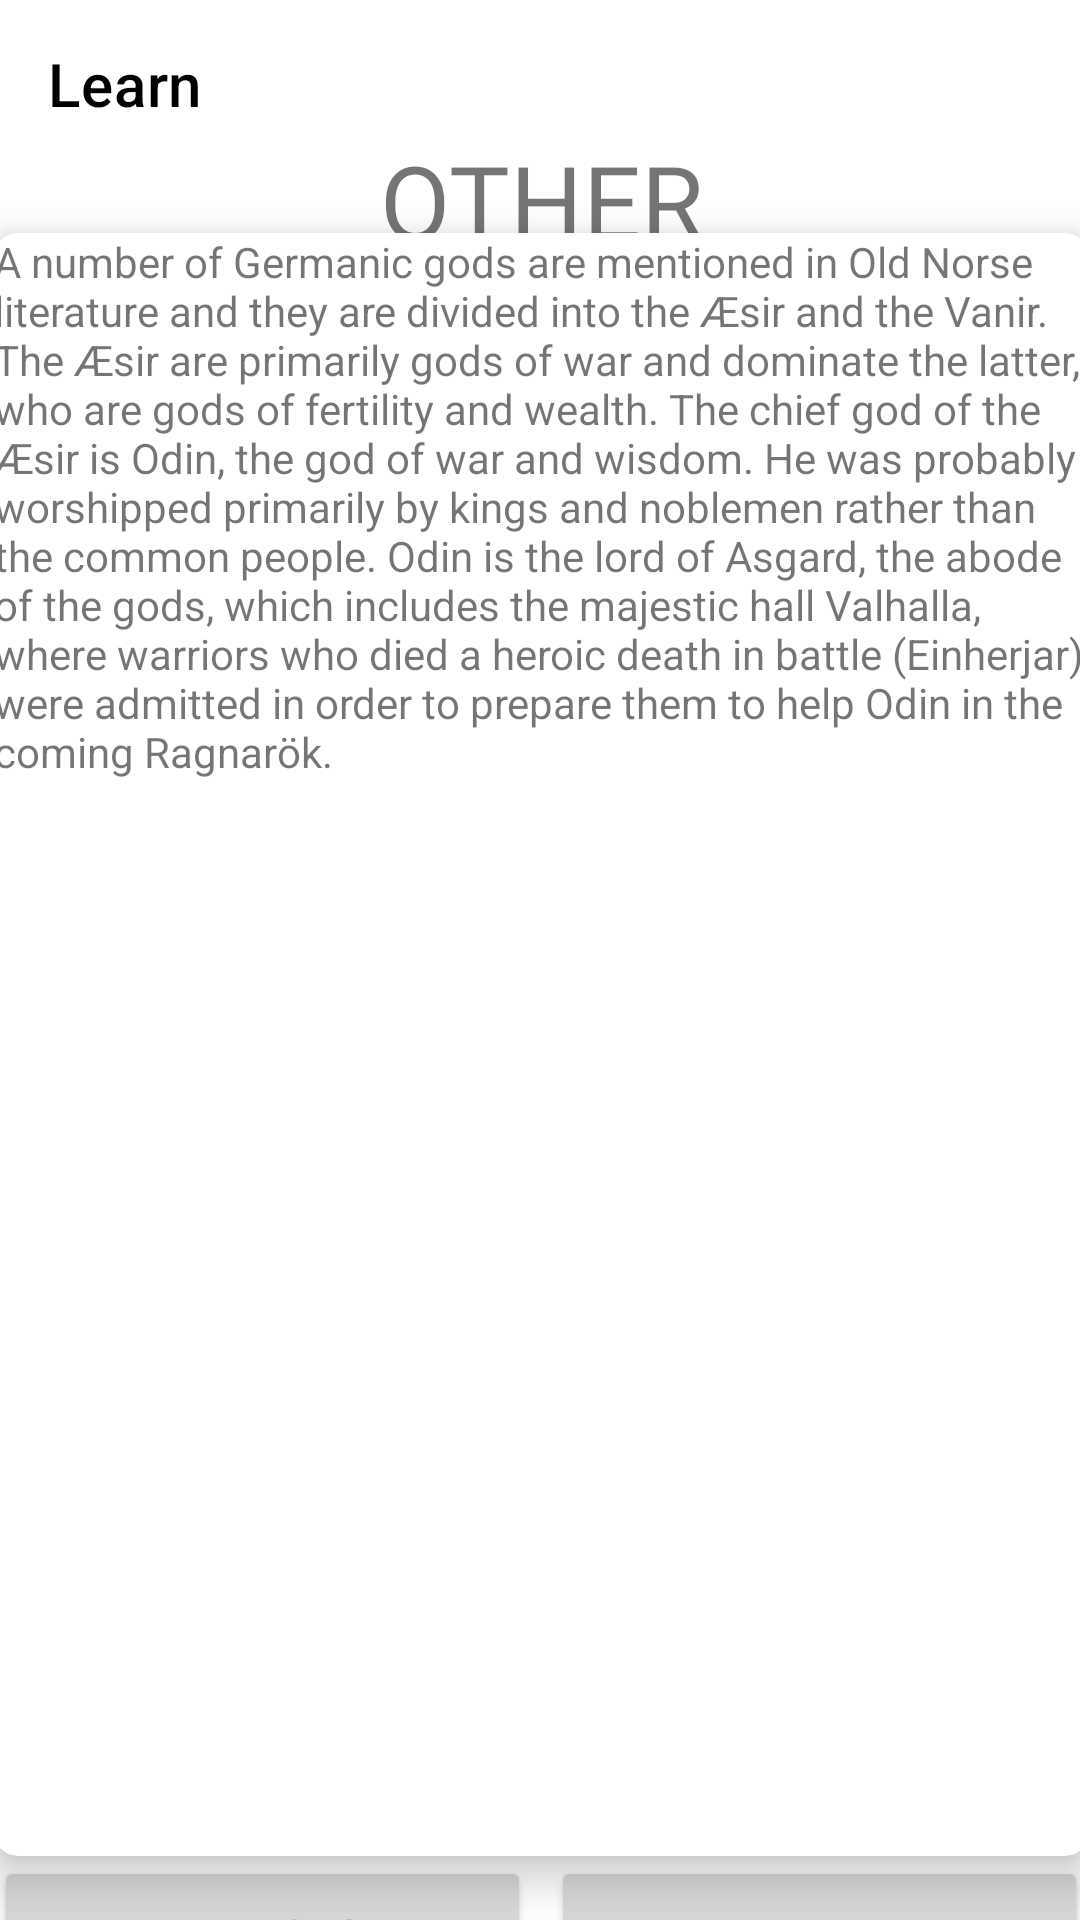

Reconstruct the res/layout file that produces this screen, plus the resources it refers to.
<!-- AndroidManifest.xml: application theme Theme.UNSWGamifiedLearningApp -->
<!-- res/layout/activity_learning_other.xml -->
<?xml version="1.0" encoding="utf-8"?>
<androidx.drawerlayout.widget.DrawerLayout xmlns:android="http://schemas.android.com/apk/res/android"
    xmlns:app="http://schemas.android.com/apk/res-auto"
    xmlns:tools="http://schemas.android.com/tools"
    android:layout_width="match_parent"
    android:layout_height="match_parent"
    android:id="@+id/drawer"
    tools:openDrawer="start"
    tools:context=".LearnActivity">

    <androidx.constraintlayout.widget.ConstraintLayout
        android:layout_width="match_parent"
        android:layout_height="match_parent">

        <androidx.appcompat.widget.Toolbar
            android:id="@+id/toolbar"
            android:layout_width="match_parent"
            android:layout_height="wrap_content"
            android:background="@color/white"
            app:layout_constraintEnd_toEndOf="parent"
            app:layout_constraintStart_toStartOf="parent"
            app:layout_constraintTop_toTopOf="parent"
            app:title="Learn"
            app:titleTextColor="@color/black" />

        <Button
            android:id="@+id/nextButton"
            android:layout_width="179dp"
            android:layout_height="52dp"
            android:elevation="8dp"
            android:text="NEXT"
            app:cornerRadius="4dp"
            app:layout_constraintEnd_toEndOf="@+id/otherLearningCV"
            app:layout_constraintTop_toBottomOf="@+id/otherLearningCV" />

        <Button
            android:id="@+id/previousButton"
            android:layout_width="179dp"
            android:layout_height="52dp"
            android:elevation="8dp"
            android:text="Previous"
            app:cornerRadius="4dp"
            app:layout_constraintStart_toStartOf="@+id/otherLearningCV"
            app:layout_constraintTop_toBottomOf="@+id/otherLearningCV" />

        <androidx.cardview.widget.CardView
            android:id="@+id/otherLearningCV"
            android:layout_width="365dp"
            android:layout_height="541dp"
            app:cardCornerRadius="8dp"
            app:cardElevation="8dp"
            app:layout_constraintBottom_toBottomOf="parent"
            app:layout_constraintEnd_toEndOf="parent"
            app:layout_constraintStart_toStartOf="parent"
            app:layout_constraintTop_toBottomOf="@+id/toolbar">

            <androidx.constraintlayout.widget.ConstraintLayout
                android:layout_width="match_parent"
                android:layout_height="match_parent">

                <TextView
                    android:id="@+id/otherText"
                    android:layout_width="365dp"
                    android:layout_height="wrap_content"
                    android:text="@string/Otherlearn1"
                    app:layout_constraintEnd_toEndOf="parent"
                    app:layout_constraintStart_toStartOf="parent"
                    app:layout_constraintTop_toTopOf="parent" />

                <ImageView
                    android:id="@+id/otherPicture"
                    android:layout_width="178dp"
                    android:layout_height="217dp"
                    android:layout_marginTop="28dp"
                    app:layout_constraintEnd_toEndOf="parent"
                    app:layout_constraintStart_toStartOf="parent"
                    app:layout_constraintTop_toBottomOf="@+id/otherText"
                    app:srcCompat="@drawable/odin" />
            </androidx.constraintlayout.widget.ConstraintLayout>
        </androidx.cardview.widget.CardView>

        <TextView
            android:id="@+id/otherLearnTitle"
            android:layout_width="260dp"
            android:layout_height="51dp"
            android:fontFamily="@font/roman"
            android:gravity="center|center_horizontal"
            android:text="OTHER"
            android:textSize="34sp"
            app:layout_constraintBottom_toTopOf="@+id/otherLearningCV"
            app:layout_constraintEnd_toEndOf="@+id/otherLearningCV"
            app:layout_constraintStart_toStartOf="@+id/otherLearningCV"
            app:layout_constraintTop_toBottomOf="@+id/toolbar" />


    </androidx.constraintlayout.widget.ConstraintLayout>

    <com.google.android.material.navigation.NavigationView
        android:id="@+id/navmenu"
        android:layout_width="wrap_content"
        android:layout_height="match_parent"
        android:layout_gravity="start"
        app:headerLayout="@layout/navheader"
        app:menu="@menu/iconmenu"
        tools:visibility="gone">

    </com.google.android.material.navigation.NavigationView>


</androidx.drawerlayout.widget.DrawerLayout>
<!-- res/layout/navheader.xml (included above) -->
<?xml version="1.0" encoding="utf-8"?>
<androidx.appcompat.widget.LinearLayoutCompat
    xmlns:android="http://schemas.android.com/apk/res/android" android:layout_width="match_parent"
    android:layout_height="wrap_content"
    android:background="@color/white"
    android:orientation="vertical"
    >

    <ImageView
        android:padding="15dp"
        android:layout_width="200dp"
        android:layout_height="200dp"
        android:src="@drawable/logo"
        />



</androidx.appcompat.widget.LinearLayoutCompat>
<!-- resources referenced by this layout -->
<resources>
  <!-- drawable logo: png bitmap (drawable-v24, 31624 bytes) -->
  <string name="Otherlearn1">A number of Germanic gods are mentioned in Old Norse literature and they are divided into the Æsir and the Vanir. The Æsir are primarily gods of war and dominate the latter, who are gods of fertility and wealth. The chief god of the Æsir is Odin, the god of war and wisdom. He was probably worshipped primarily by kings and noblemen rather than the common people. Odin is the lord of Asgard, the abode of the gods, which includes the majestic hall Valhalla, where warriors who died a heroic death in battle (Einherjar) were admitted in order to prepare them to help Odin in the coming Ragnarök. </string>
  <style name="Theme.UNSWGamifiedLearningApp" parent="Theme.MaterialComponents.DayNight.NoActionBar">
          
          <item name="colorPrimary">@color/purple_500</item>
          <item name="colorPrimaryVariant">@color/purple_500</item>
          <item name="colorOnPrimary">@color/white</item>
          
          <item name="colorSecondary">@color/teal_200</item>
          <item name="colorSecondaryVariant">@color/teal_700</item>
          <item name="colorOnSecondary">@color/black</item>
          
          <item name="android:statusBarColor" tools:targetApi="l">?attr/colorPrimaryVariant</item>
          
      </style>
  <!-- not gathered from this repository: default colours our renderer supplied (Android Studio template values) -->
  <color name="purple_500">#FF6200EE</color>
  <color name="teal_200">#FF03DAC5</color>
  <color name="teal_700">#FF018786</color>
  <color name="black">#FF000000</color>
  <color name="white">#FFFFFFFF</color>
</resources>
